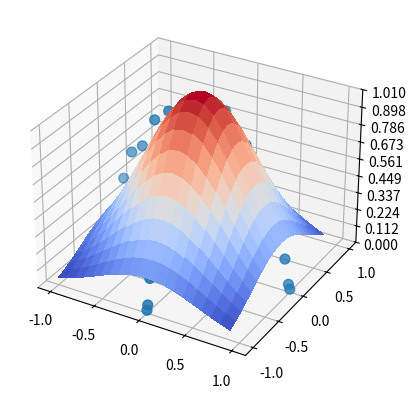

The script that saved this image:
import numpy as np
import matplotlib.pyplot as plt
from matplotlib import cm
from matplotlib.ticker import LinearLocator
from mpl_toolkits.mplot3d import Axes3D
from scipy import optimize
import math

def gauss(X,amplitude,offset,x0,y0,sigma_x,sigma_y):
    x, y = X
    return amplitude*np.exp(-((x-x0)**2/(2*sigma_x**2) + (y-y0)**2/(2*sigma_y**2)))

fig = plt.figure()
ax = fig.add_subplot(111, projection='3d')

# Make data.
x = []
y = []
for i in range(-90,91,10):
    x.append(math.sin(i/180*math.pi))
    y.append(0)
for i in range(-90,91,10):
    y.append(math.sin(i/180*math.pi))
    x.append(0)
print(x)
z = [0.02, 0.05, 0.21, 0.43, 0.62, 0.68, 0.87, 0.95, 0.98, 1, 0.98, 0.95, 0.87, 0.68, 0.62, 0.43, 0.21, 0.05, 0.02,
     0.02, 0.05, 0.21, 0.43, 0.62, 0.68, 0.87, 0.95, 0.98, 1, 0.98, 0.95, 0.87, 0.68, 0.62, 0.43, 0.21, 0.05, 0.02]

initial_guess = (0,0,0,0,1,1)
params, pcov = optimize.curve_fit(gauss, (x,y), z,initial_guess)
print(params)

X = np.arange(-1, 1, 0.1)
Y = np.arange(-1, 1, 0.1)
X, Y = np.meshgrid(X, Y)
Z = gauss((X,Y),params[0],params[1],params[2],params[3],params[4],params[5])

# Plot the surface.
surf = ax.plot_surface(X, Y, Z, cmap=cm.coolwarm, linewidth=0, antialiased=False)

# Customize the z axis.
ax.set_zlim(0, 1.01)
ax.zaxis.set_major_locator(LinearLocator(10))

ax.scatter(x, y, z, 'b', s=50)
# A StrMethodFormatter is used automatically
# ax.zaxis.set_major_formatter('{x:.02f}')

# Add a color bar which maps values to colors.
# fig.colorbar(surf, shrink=0.5, aspect=5)

plt.show()
